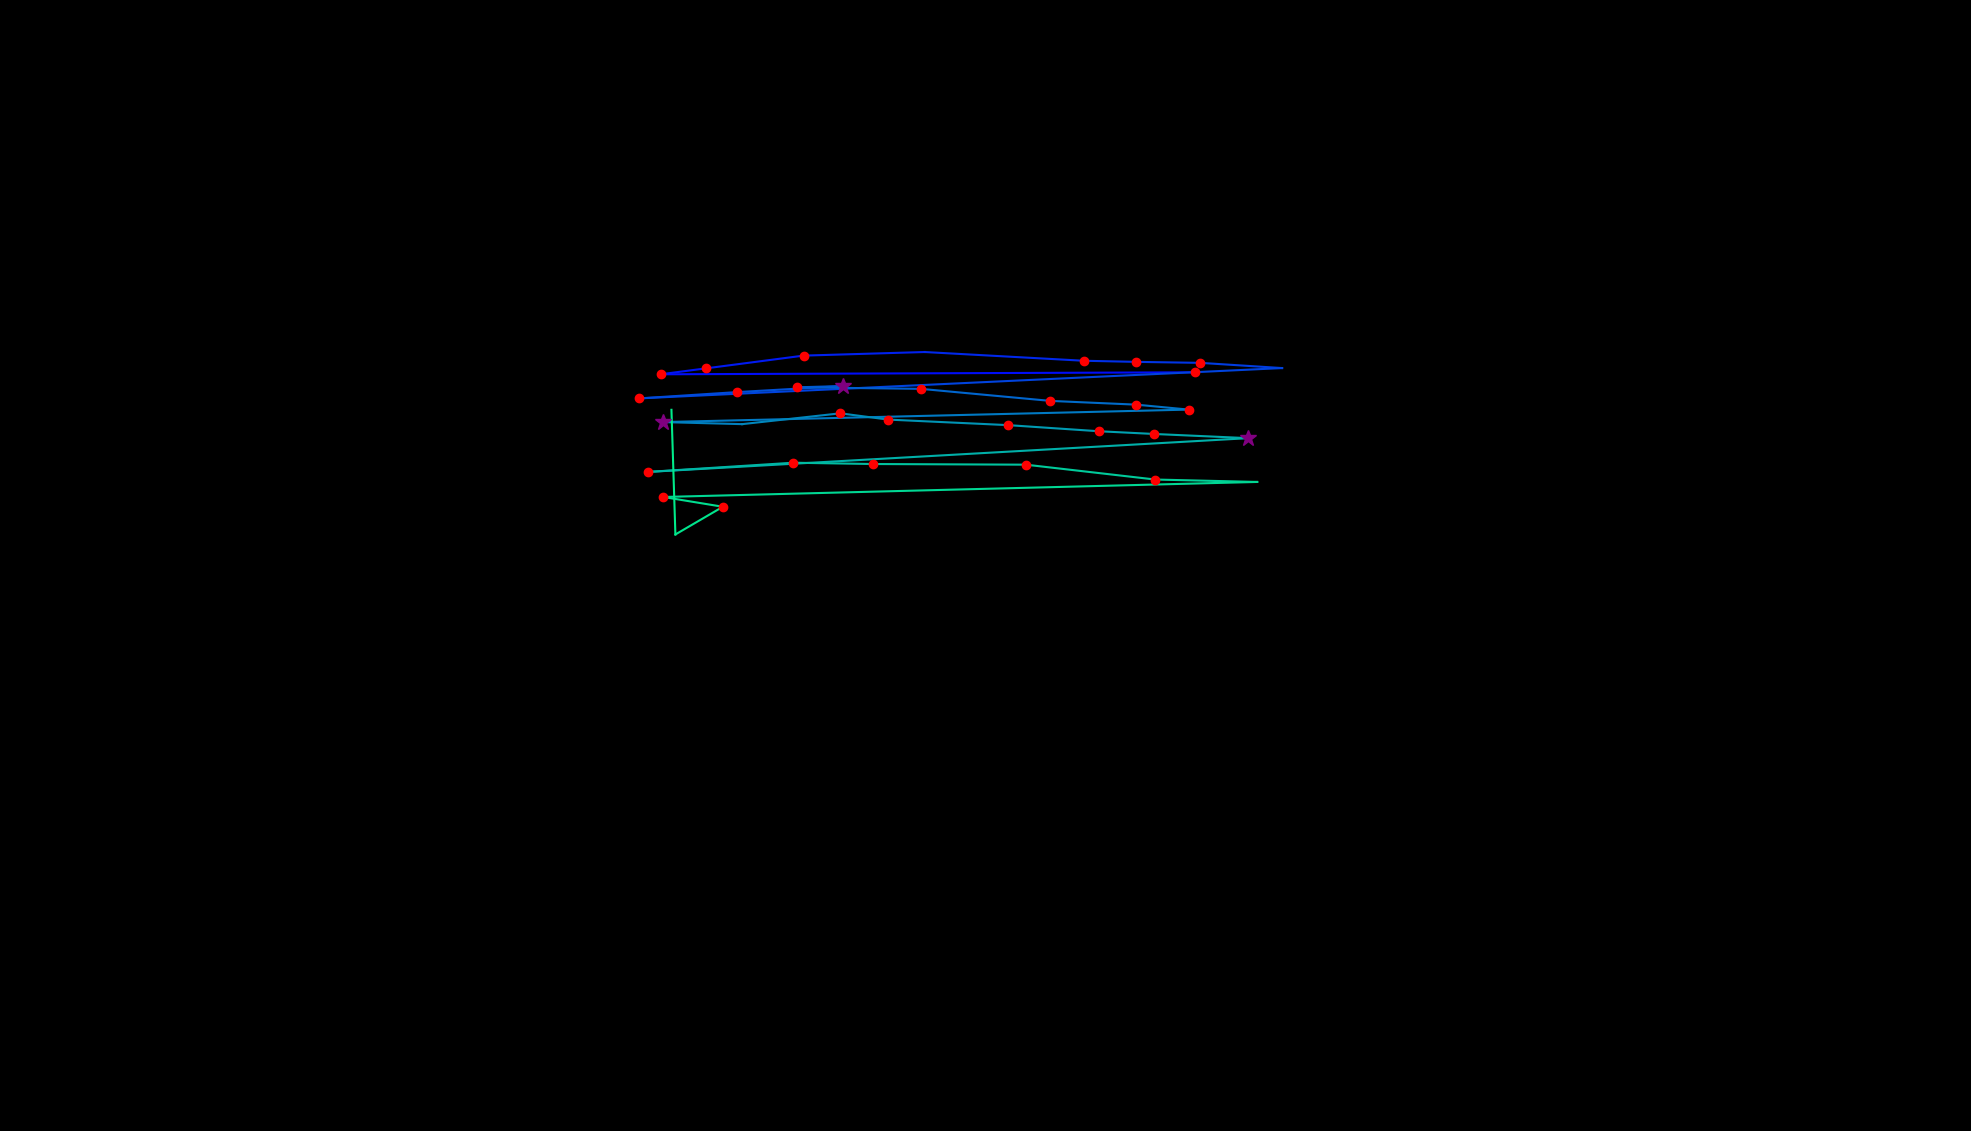

Source data for this figure (header and first rows):
, fixation_id, timestamp, avg_gaze_x, avg_gaze_y, duration
0, 186.0, 54864, 818.9, 697.3, 108.5
1, 188.0, 55707, 1520, 950.7, 24.1
2, 199.0, 58226, 1552, 985.3, 144.6
3, 200.0, 58515, 857.8, 982.7, 156.7
4, 201.0, 58696, 916.3, 990.4, 120.5
5, 202.0, 58852, 1044, 1007, 132.6
6, 203.0, 59081, 1201, 1012, 108.5
7, 204.0, 59322, 1407, 1000, 168.7
8, 205.0, 59515, 1476, 998.9, 192.8
9, 206.0, 59732, 1559, 997.6, 180.8
10, 207.0, 59949, 1665, 990.8, 96.4
11, 208.0, 60154, 830.2, 951.4, 204.9
12, 209.0, 60419, 956.7, 959.6, 192.8
13, 210.0, 60648, 1095, 967.5, 385.6
14, 211.0, 61057, 1035, 965.8, 132.6
15, 212.0, 61262, 1196, 963.8, 156.7
16, 213.0, 61527, 1364, 948.2, 216.9
17, 214.0, 61780, 1476, 943.3, 168.7
18, 215.0, 61973, 1544, 936.9, 204.9
19, 216.0, 62226, 861.1, 920.7, 373.6
20, 217.0, 62624, 963.8, 918, 96.4
21, 218.0, 62793, 1091, 932, 132.6
22, 219.0, 62949, 1154, 923.9, 132.6
23, 220.0, 63106, 1309, 916.7, 192.8
24, 221.0, 63347, 1427, 908.8, 144.6
25, 222.0, 63516, 1499, 905.2, 144.6
26, 223.0, 63720, 1621, 899.8, 253.1
27, 224.0, 64070, 841, 855.9, 204.9
28, 225.0, 64323, 1030, 867.9, 156.7
29, 226.0, 64504, 1133, 866.2, 132.6
30, 227.0, 64684, 1332, 865.4, 229
31, 228.0, 64962, 1500, 846.1, 192.8
32, 229.0, 65178, 1633, 842.9, 108.5
33, 230.0, 65444, 861.3, 823.4, 204.9
34, 231.0, 65673, 938.8, 810.7, 144.6
35, 232.0, 65853, 877.1, 774.7, 84.35
36, 233.0, 66215, 872, 936.6, 60.25
37, 235.0, 66516, 950.4, 1030, 108.5
